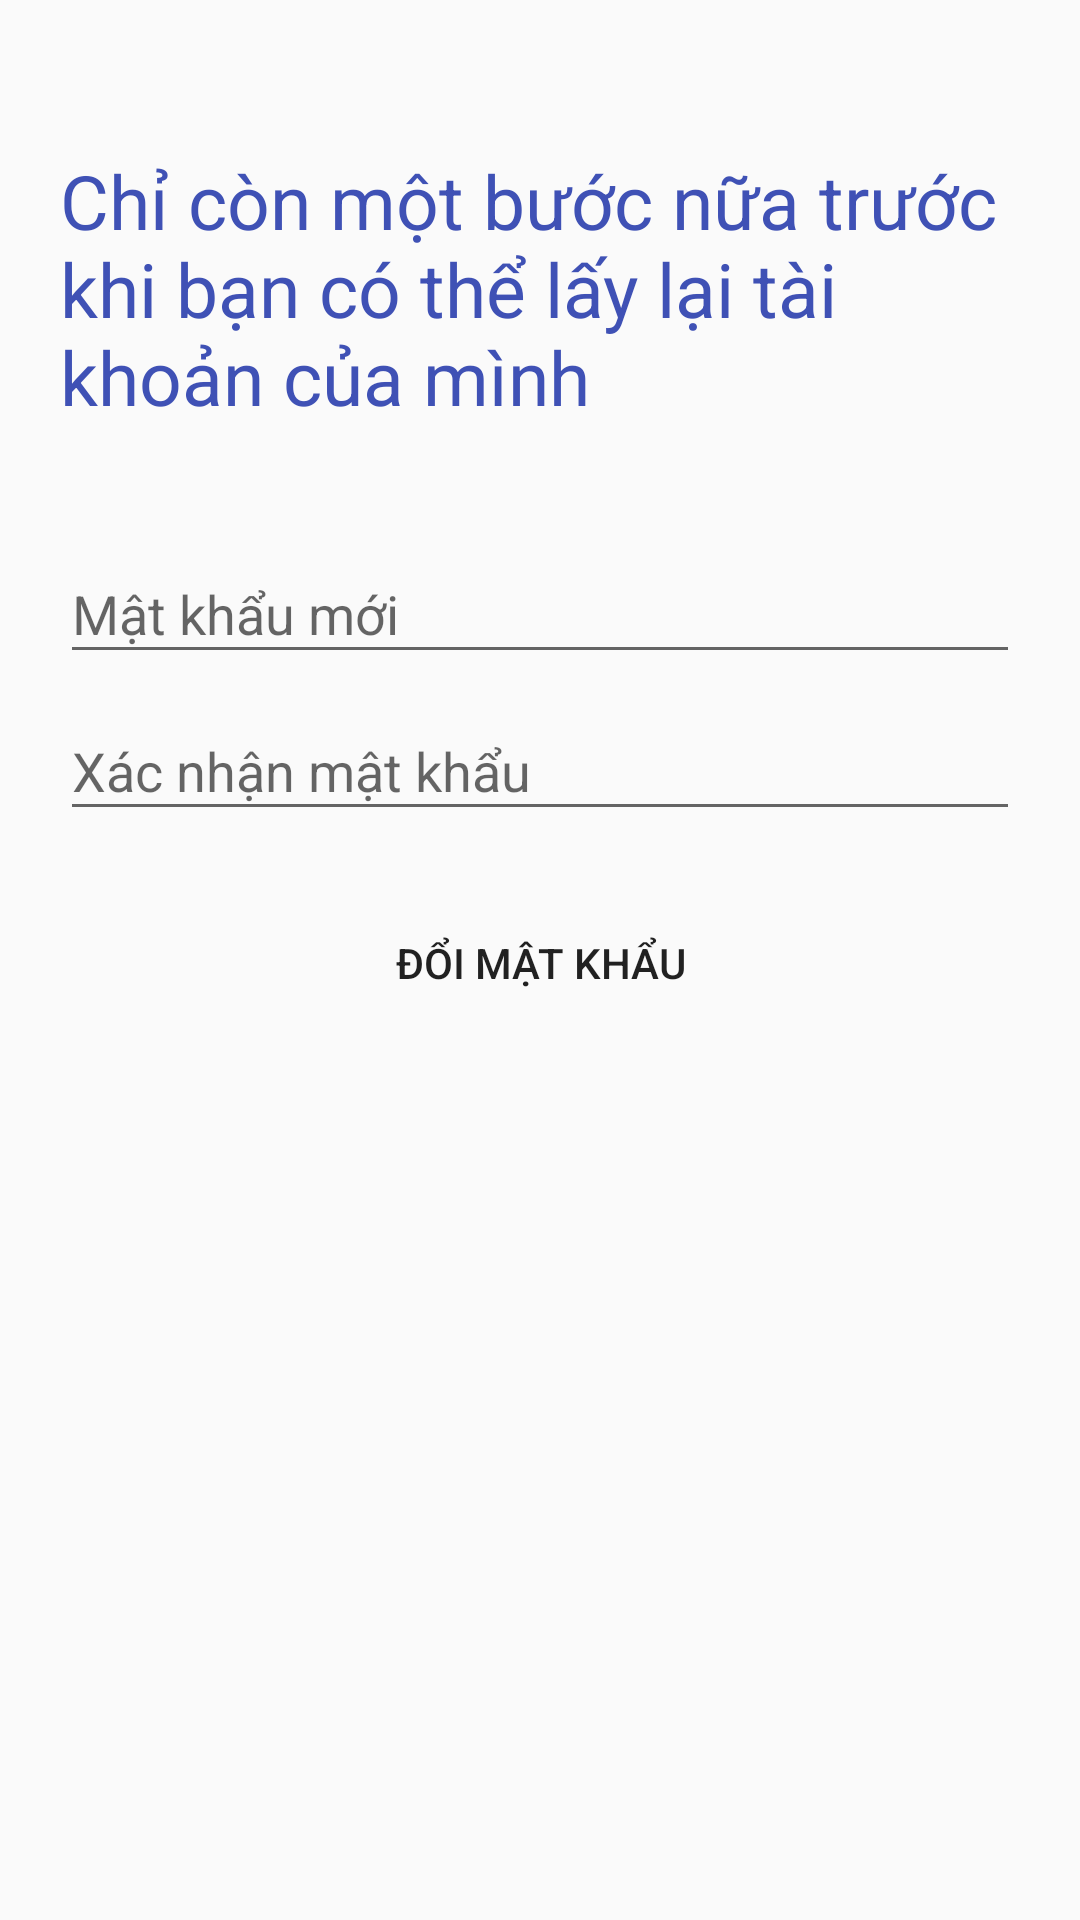

Write the Android layout XML for this screen, with the resource values it uses.
<!-- AndroidManifest.xml: application theme Theme.AppCompat.DayNight.NoActionBar -->
<!-- res/layout/activity_main_quen_pass2.xml -->
<?xml version="1.0" encoding="utf-8"?>
<LinearLayout xmlns:android="http://schemas.android.com/apk/res/android"
    xmlns:app="http://schemas.android.com/apk/res-auto"
    xmlns:tools="http://schemas.android.com/tools"
    android:layout_width="match_parent"
    android:layout_height="match_parent"
    android:orientation="vertical"
    tools:context=".Activity.MainActivity_QuenPass2">
    <TextView
        android:layout_marginTop="50dp"
        android:layout_width="wrap_content"
        android:layout_height="wrap_content"
        android:layout_marginHorizontal="20dp"
        android:text="Chỉ còn một bước nữa trước khi bạn có thể lấy lại tài khoản của mình"
        android:textColor="#3F51B5"
        android:textSize="25dp"
        />
    <com.google.android.material.textfield.TextInputLayout
        android:layout_marginTop="30dp"
        android:layout_marginHorizontal="20dp"
        android:id="@+id/til_passnew"
        android:layout_width="match_parent"
        android:layout_height="wrap_content">
        <com.google.android.material.textfield.TextInputEditText
            android:hint="Mật khẩu mới"
            android:id="@+id/edt_passnew"
            android:inputType="textPassword"
            android:layout_width="match_parent"
            android:layout_height="wrap_content"/>
    </com.google.android.material.textfield.TextInputLayout>
    <com.google.android.material.textfield.TextInputLayout
        android:layout_marginHorizontal="20dp"
        android:id="@+id/til_xnpass"
        android:layout_width="match_parent"
        android:layout_height="wrap_content">
        <com.google.android.material.textfield.TextInputEditText
            android:hint="Xác nhận mật khẩu"
            android:id="@+id/edt_xnpass"
            android:inputType="textPassword"
            android:layout_width="match_parent"
            android:layout_height="wrap_content"/>
    </com.google.android.material.textfield.TextInputLayout>
    <Button
        android:layout_width="wrap_content"
        android:layout_height="wrap_content"
        android:layout_marginTop="20dp"
        android:text="Đổi mật khẩu"
        android:paddingHorizontal="20dp"
        android:id="@+id/btn_doipass"
        android:layout_gravity="center"
        android:background="@drawable/buttom_bg"/>
</LinearLayout>
<!-- resources referenced by this layout -->
<resources>

</resources>
